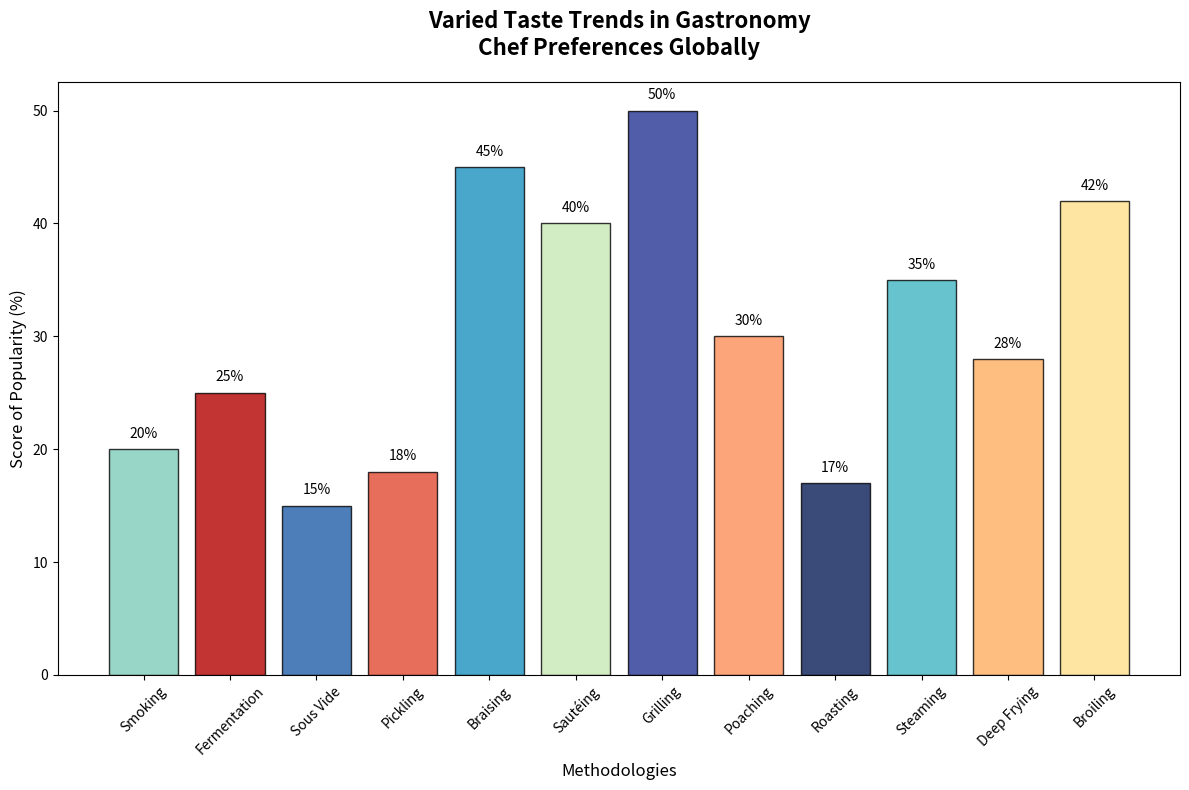

Generate this figure with matplotlib:
import matplotlib.pyplot as plt
import numpy as np

culinary_techniques = [
    "Smoking",
    "Fermentation",
    "Sous Vide",
    "Pickling",
    "Braising",
    "Sautéing",
    "Grilling",
    "Poaching",
    "Roasting",
    "Steaming",
    "Deep Frying",
    "Broiling",
]

popularity_scores = [20, 25, 15, 18, 45, 40, 50, 30, 17, 35, 28, 42]

colors = ['#7fcdbb', '#b30000', '#225ea8', '#e34a33', '#1d91c0', 
          '#c7e9b4', '#253494', '#fc8d59', '#081d58', '#41b6c4', 
          '#fdae61', '#fee08b']

fig, ax = plt.subplots(figsize=(12, 8))
x_pos = np.arange(len(culinary_techniques))

ax.bar(x_pos, popularity_scores, color=colors, edgecolor='black', alpha=0.8)
ax.set_xticks(x_pos)
ax.set_xticklabels(culinary_techniques, rotation=45, fontsize=10, fontweight='medium')

ax.set_title('Varied Taste Trends in Gastronomy\nChef Preferences Globally', fontsize=16, fontweight='bold', pad=20)
ax.set_xlabel('Methodologies', fontsize=12)
ax.set_ylabel('Score of Popularity (%)', fontsize=12)

for i in range(len(popularity_scores)):
    ax.text(i, popularity_scores[i] + 1, f'{popularity_scores[i]}%', ha='center', color='black', fontsize=10)

plt.tight_layout()
plt.show()
